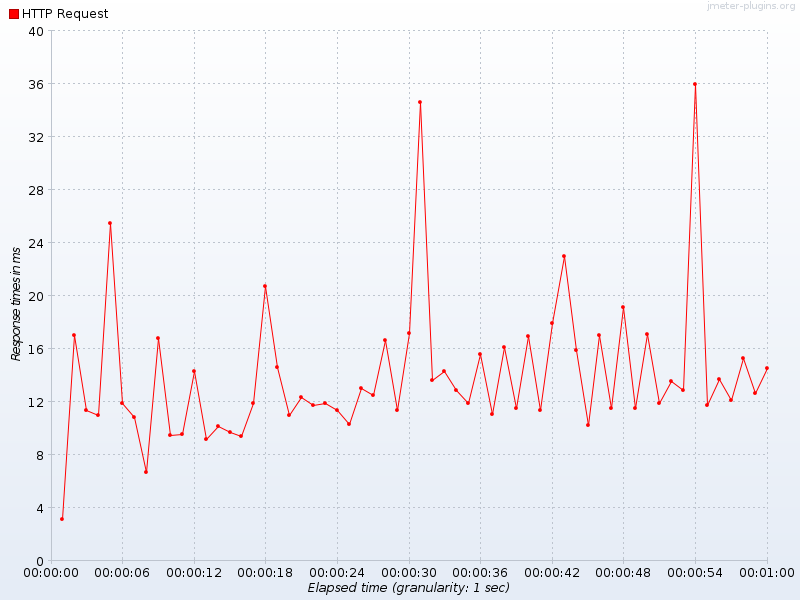

The table this chart was drawn from, first rows:
Elapsed time, HTTP Request
19:21:28.0, 3.146
19:21:29.0, 17.0
19:21:30.0, 11.34
19:21:31.0, 11.0
19:21:32.0, 25.46
19:21:33.0, 11.89
19:21:34.0, 10.84
19:21:35.0, 6.67
19:21:36.0, 16.82
19:21:37.0, 9.443
19:21:38.0, 9.571
19:21:39.0, 14.27
19:21:40.0, 9.203
19:21:41.0, 10.13
19:21:42.0, 9.732
19:21:43.0, 9.36
19:21:44.0, 11.88
19:21:45.0, 20.74
19:21:46.0, 14.61
19:21:47.0, 10.95
19:21:48.0, 12.35
19:21:49.0, 11.76
19:21:50.0, 11.85
19:21:51.0, 11.36
19:21:52.0, 10.33
19:21:53.0, 13.02
19:21:54.0, 12.47
19:21:55.0, 16.63
19:21:56.0, 11.37
19:21:57.0, 17.21
19:21:58.0, 34.63
19:21:59.0, 13.65
19:22:00.0, 14.3
19:22:01.0, 12.87
19:22:02.0, 11.9
19:22:03.0, 15.56
19:22:04.0, 11.02
19:22:05.0, 16.1
19:22:06.0, 11.53
19:22:07.0, 16.92
19:22:08.0, 11.37
19:22:09.0, 17.93
19:22:10.0, 22.96
19:22:11.0, 15.92
19:22:12.0, 10.25
19:22:13.0, 17
19:22:14.0, 11.51
19:22:15.0, 19.17
19:22:16.0, 11.53
19:22:17.0, 17.11
19:22:18.0, 11.88
19:22:19.0, 13.57
19:22:20.0, 12.86
19:22:21.0, 35.94
19:22:22.0, 11.72
19:22:23.0, 13.74
19:22:24.0, 12.14
19:22:25.0, 15.25
19:22:26.0, 12.66
19:22:27.0, 14.51
